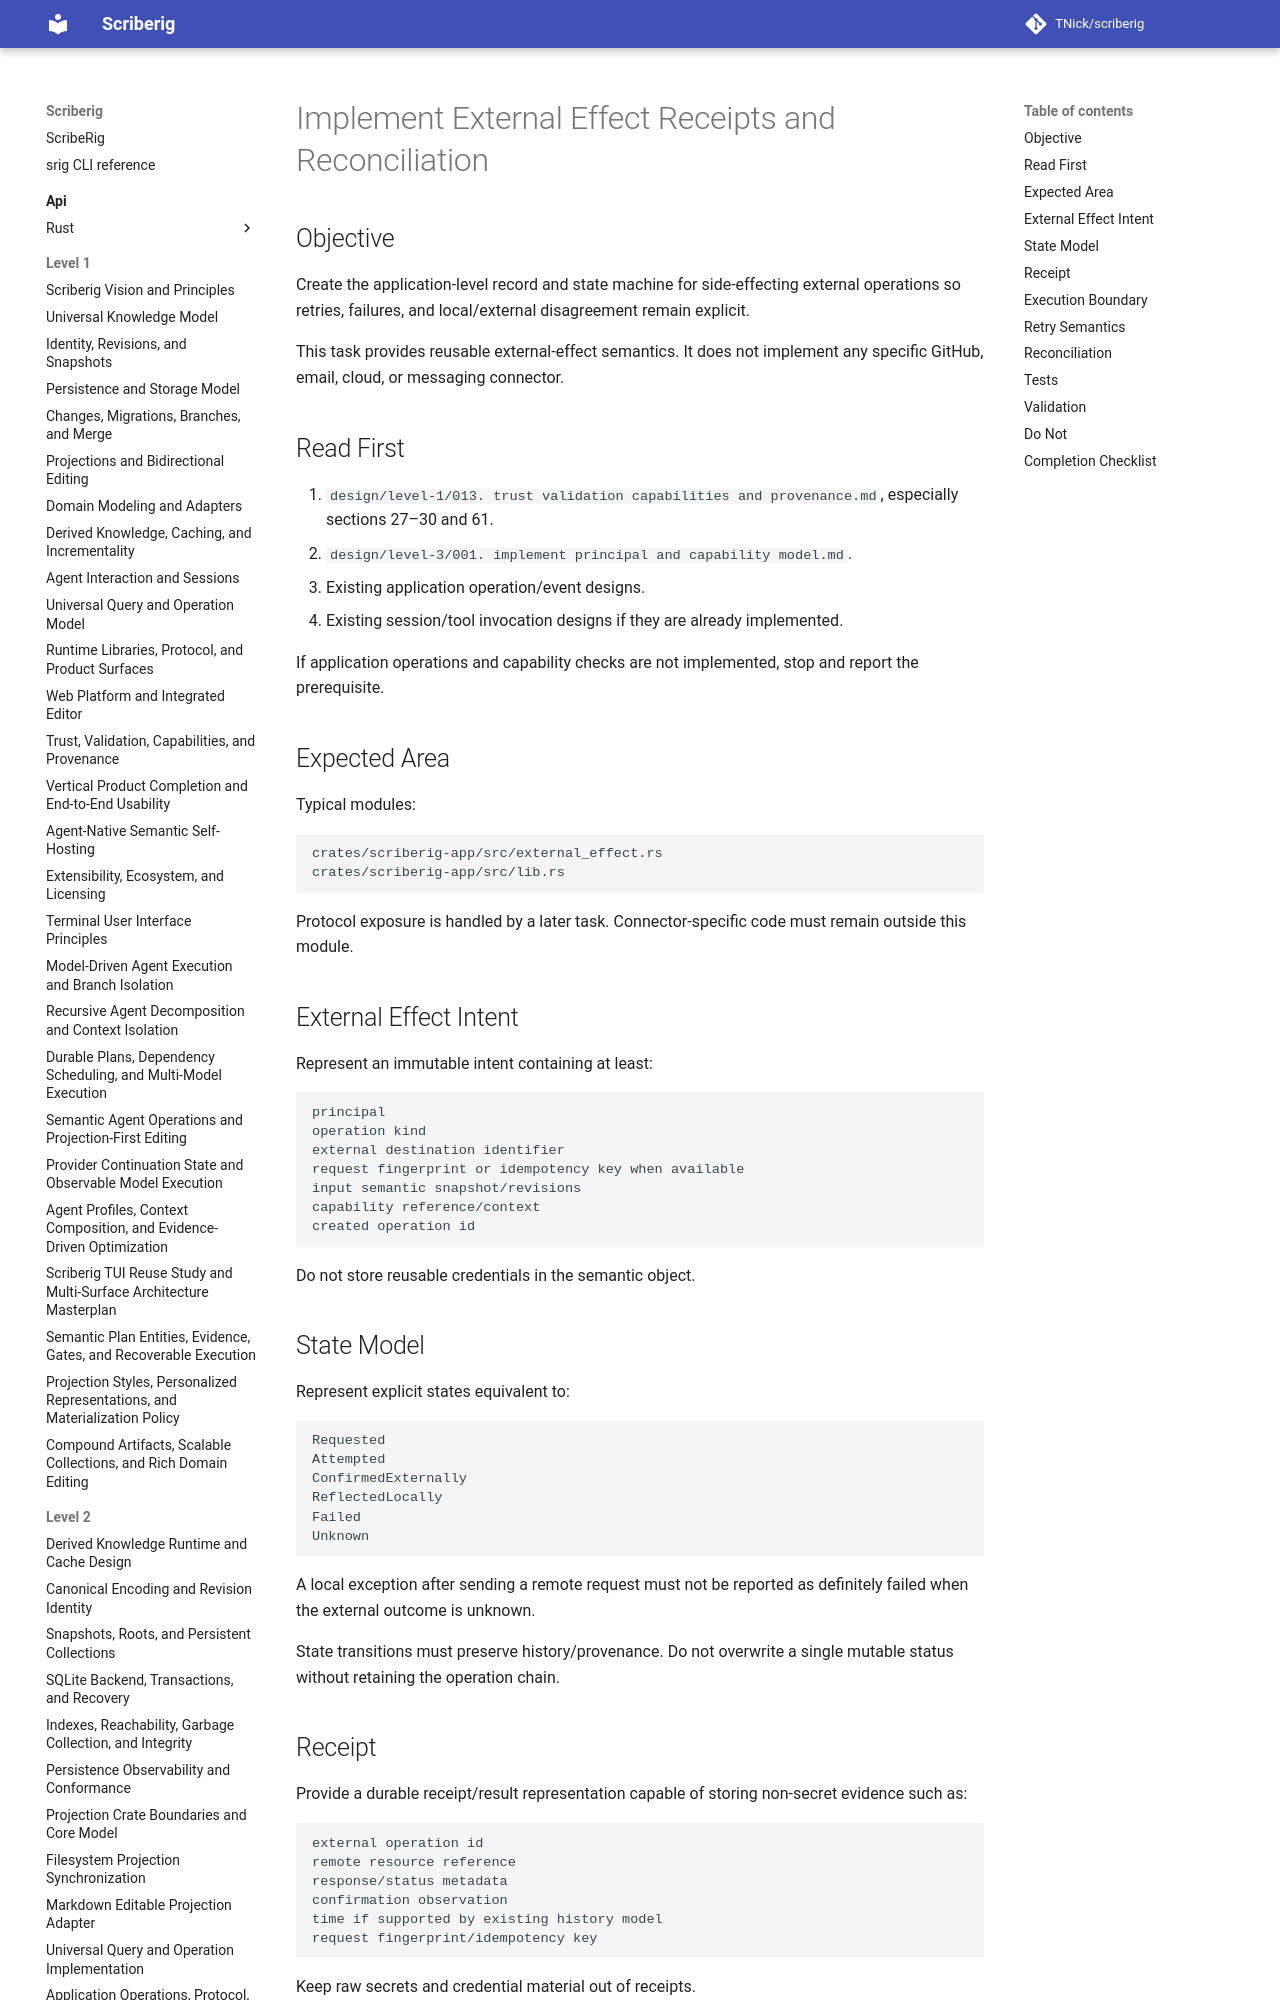

repository: TNick/scriberig · page: level-3/064. implement external effect receipts and reconciliation/index.html · generator: mkdocs

# Implement External Effect Receipts and Reconciliation

## Objective

Create the application-level record and state machine for side-effecting external operations so retries, failures, and local/external disagreement remain explicit.

This task provides reusable external-effect semantics. It does not implement any specific GitHub, email, cloud, or messaging connector.
